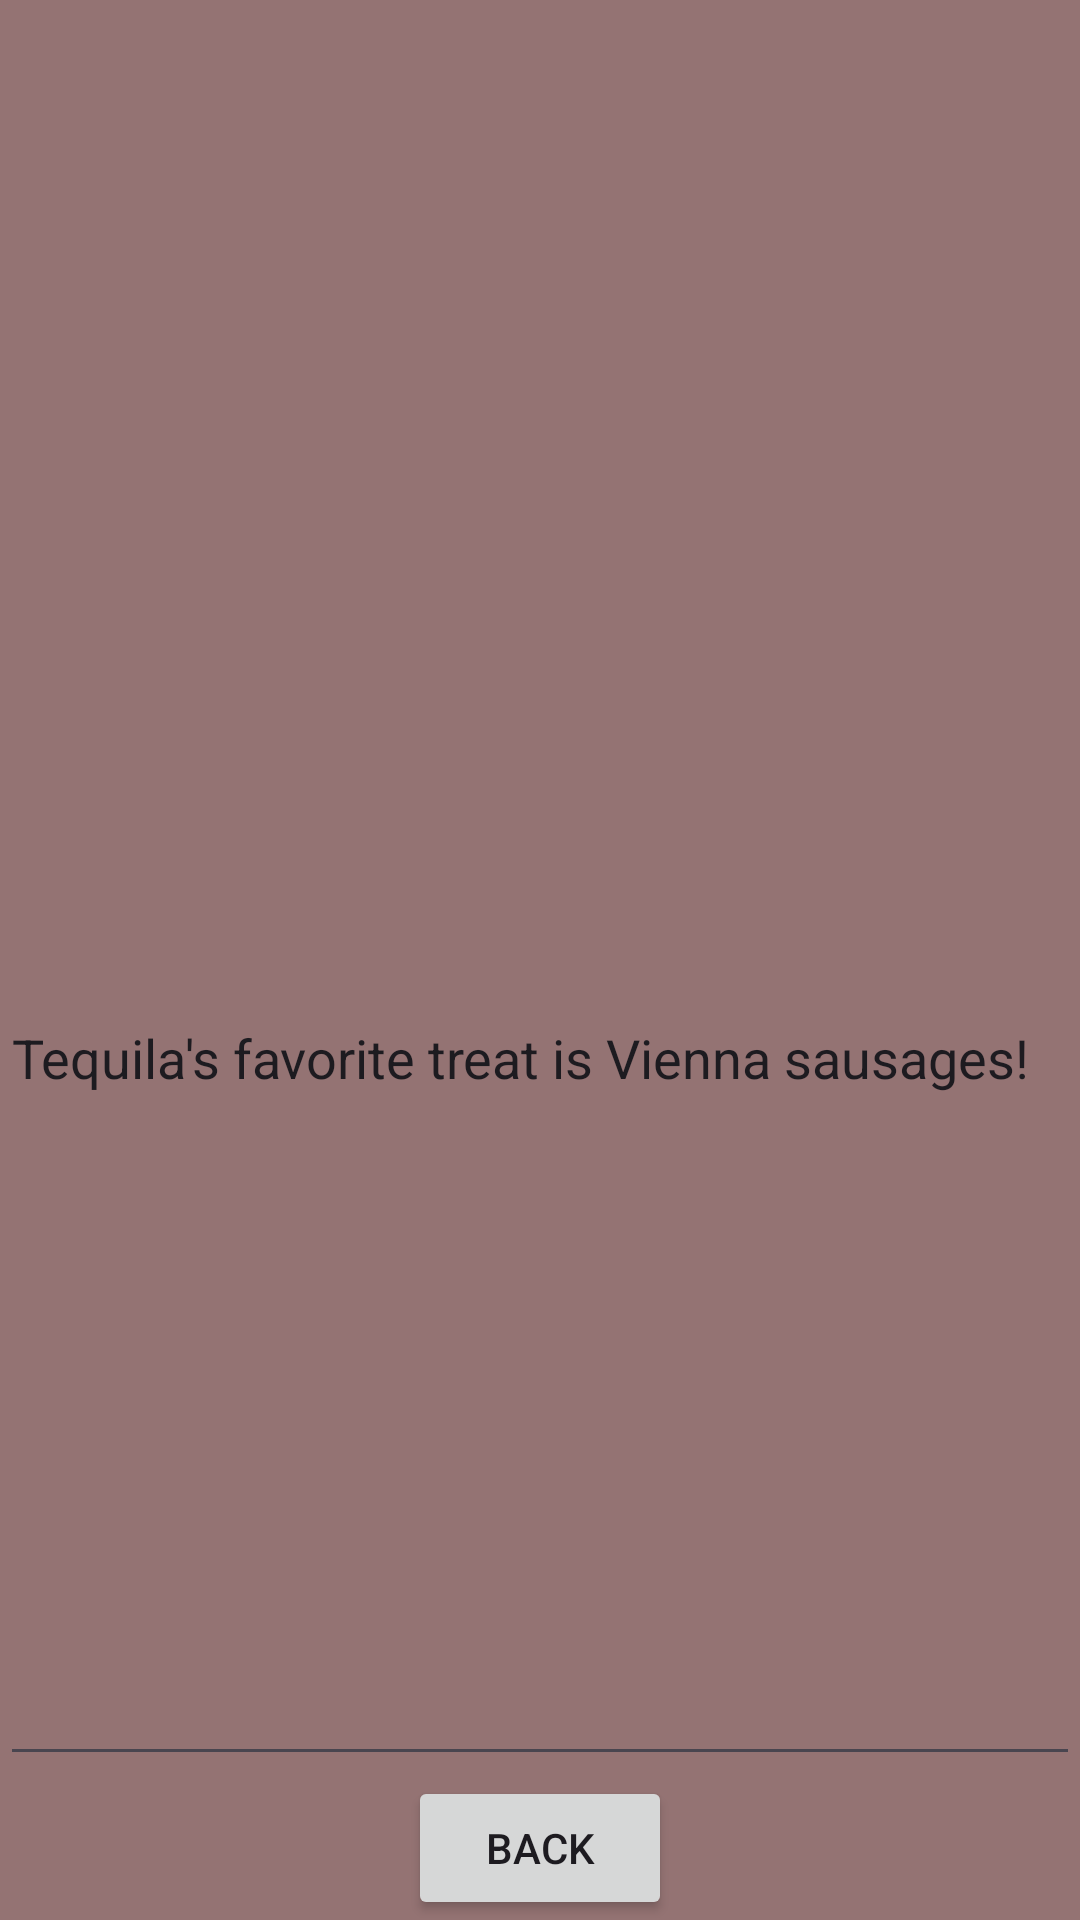

Produce the Android XML layout that renders to this screen, including the resource entries it uses.
<!-- AndroidManifest.xml: application theme Theme.MyIntroduction -->
<!-- res/layout/activity_tequila.xml -->
<?xml version="1.0" encoding="utf-8"?>
<androidx.constraintlayout.widget.ConstraintLayout xmlns:android="http://schemas.android.com/apk/res/android"
    xmlns:tools="http://schemas.android.com/tools"
    android:layout_width="match_parent"
    android:layout_height="match_parent"
    android:background="#947373"
    tools:context=".Tequila">

    <LinearLayout
        android:layout_width="match_parent"
        android:layout_height="match_parent"
        android:orientation="vertical">

        <ImageView
            android:id="@+id/imageView"
            android:layout_width="match_parent"
            android:layout_height="0dp"
            android:layout_weight="0.6"
            android:src="@drawable/tequila"
            android:contentDescription="@string/tequila" />

        <EditText
            android:id="@+id/editTextTextMultiLine"
            android:layout_width="match_parent"
            android:layout_height="wrap_content"
            android:layout_weight=".4"
            android:autofillHints="stuff"
            android:ems="10"
            android:gravity="start|top"
            android:inputType="textMultiLine"
            android:text="@string/about_dog_text"
            tools:ignore="LabelFor" />

        <Button
            android:id="@+id/backButton"
            android:layout_gravity="center"
            android:layout_width="wrap_content"
            android:layout_height="wrap_content"
            android:text="@string/back" />
    </LinearLayout>


</androidx.constraintlayout.widget.ConstraintLayout>
<!-- resources referenced by this layout -->
<resources>
  <string name="about_dog_text">Tequila\'s favorite treat is Vienna sausages!</string>
  <string name="back">Back</string>
  <string name="tequila">Tequila the weiner dog</string>
  <style name="Theme.MyIntroduction" parent="Base.Theme.MyIntroduction" />
  <style name="Base.Theme.MyIntroduction" parent="Theme.Material3.DayNight.NoActionBar">
          
          
      </style>
</resources>
